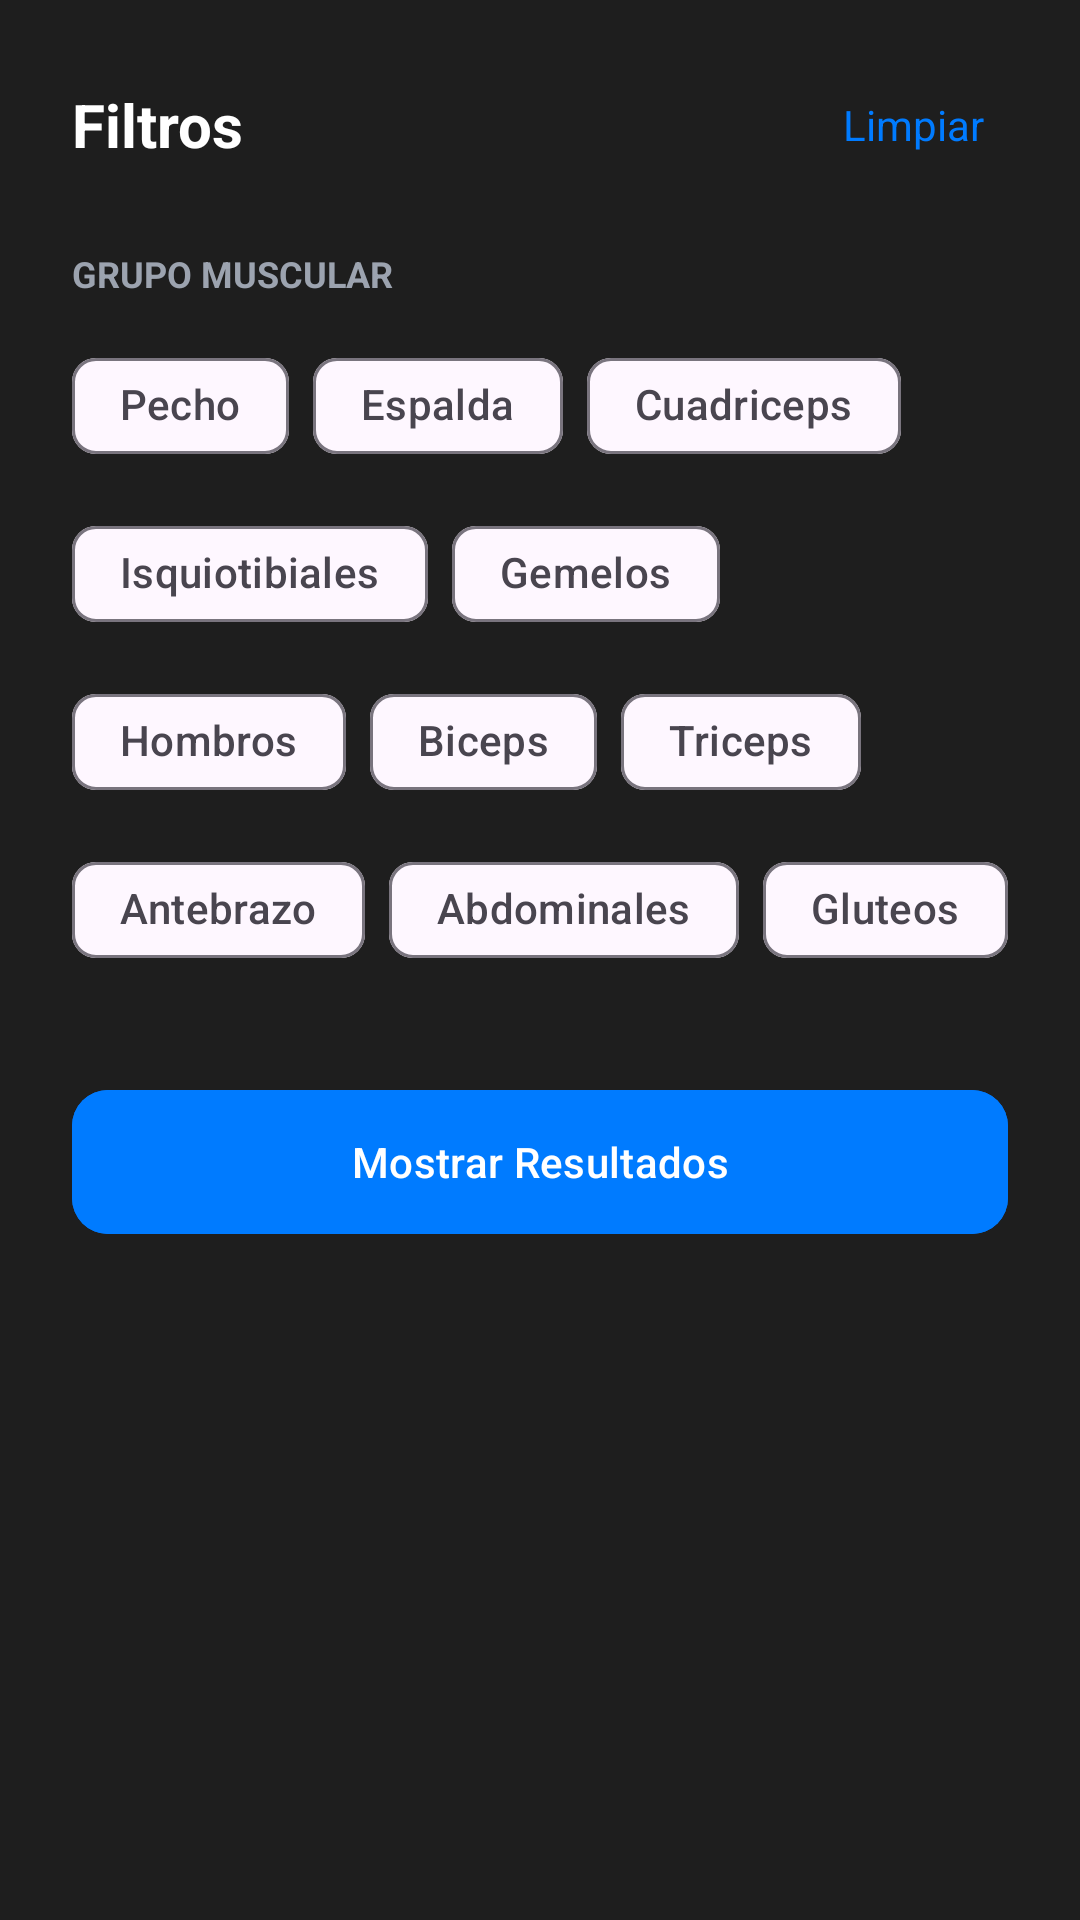

The Android layout XML behind this screen, and the referenced resources:
<!-- AndroidManifest.xml: application theme Theme.Fortium -->
<!-- res/layout/bottom_sheet_exercise_filters.xml -->
<?xml version="1.0" encoding="utf-8"?>
<LinearLayout xmlns:android="http://schemas.android.com/apk/res/android"
    xmlns:app="http://schemas.android.com/apk/res-auto"
    android:layout_width="match_parent"
    android:layout_height="wrap_content"
    android:background="@color/gray_800"
    android:orientation="vertical"
    android:padding="24dp">

    <RelativeLayout
        android:layout_width="match_parent"
        android:layout_height="wrap_content">

        <TextView
            android:layout_width="wrap_content"
            android:layout_height="wrap_content"
            android:layout_centerVertical="true"
            android:text="@string/bottomSheetExerciseFilters_tv_titulo"
            android:textColor="@color/white"
            android:textSize="20sp"
            android:textStyle="bold" />

        <TextView
            android:id="@+id/btnClearFilters"
            android:layout_width="wrap_content"
            android:layout_height="wrap_content"
            android:layout_alignParentEnd="true"
            android:layout_centerVertical="true"
            android:background="?attr/selectableItemBackground"
            android:padding="8dp"
            android:text="@string/bottomSheetExerciseFilters_tv_limpiar"
            android:textColor="@color/blue_400"
            android:textSize="14sp" />
    </RelativeLayout>

    <TextView
        android:layout_width="wrap_content"
        android:layout_height="wrap_content"
        android:layout_marginTop="24dp"
        android:text="@string/bottomSheetExerciseFilters_tv_grupos"
        android:textColor="@color/gray_400"
        android:textSize="12sp"
        android:textStyle="bold" />

    <com.google.android.material.chip.ChipGroup
        android:id="@+id/chipGroupFilterMuscle"
        android:layout_width="match_parent"
        android:layout_height="wrap_content"
        android:layout_marginTop="12dp"
        app:singleSelection="true">

        <com.google.android.material.chip.Chip
            style="@style/Widget.Material3.Chip.Filter"
            android:layout_width="wrap_content"
            android:layout_height="wrap_content"
            android:text="@string/bottomSheetExerciseFilters_tv_pecho" />

        <com.google.android.material.chip.Chip
            style="@style/Widget.Material3.Chip.Filter"
            android:layout_width="wrap_content"
            android:layout_height="wrap_content"
            android:text="@string/bottomSheetExerciseFilters_tv_espalda" />

        <com.google.android.material.chip.Chip
            style="@style/Widget.Material3.Chip.Filter"
            android:layout_width="wrap_content"
            android:layout_height="wrap_content"
            android:text="@string/bottomSheetExerciseFilters_tv_quads" />

        <com.google.android.material.chip.Chip
            style="@style/Widget.Material3.Chip.Filter"
            android:layout_width="wrap_content"
            android:layout_height="wrap_content"
            android:text="@string/bottomSheetExerciseFilters_tv_isquio" />

        <com.google.android.material.chip.Chip
            style="@style/Widget.Material3.Chip.Filter"
            android:layout_width="wrap_content"
            android:layout_height="wrap_content"
            android:text="@string/bottomSheetExerciseFilters_tv_gemelos" />

        <com.google.android.material.chip.Chip
            style="@style/Widget.Material3.Chip.Filter"
            android:layout_width="wrap_content"
            android:layout_height="wrap_content"
            android:text="@string/bottomSheetExerciseFilters_tv_hombros" />

        <com.google.android.material.chip.Chip
            style="@style/Widget.Material3.Chip.Filter"
            android:layout_width="wrap_content"
            android:layout_height="wrap_content"
            android:text="@string/bottomSheetExerciseFilters_tv_biceps" />

        <com.google.android.material.chip.Chip
            style="@style/Widget.Material3.Chip.Filter"
            android:layout_width="wrap_content"
            android:layout_height="wrap_content"
            android:text="@string/bottomSheetExerciseFilters_tv_triceps" />

        <com.google.android.material.chip.Chip
            style="@style/Widget.Material3.Chip.Filter"
            android:layout_width="wrap_content"
            android:layout_height="wrap_content"
            android:text="@string/bottomSheetExerciseFilters_tv_antebrazo" />

        <com.google.android.material.chip.Chip
            style="@style/Widget.Material3.Chip.Filter"
            android:layout_width="wrap_content"
            android:layout_height="wrap_content"
            android:text="@string/bottomSheetExerciseFilters_tv_abs" />

        <com.google.android.material.chip.Chip
            style="@style/Widget.Material3.Chip.Filter"
            android:layout_width="wrap_content"
            android:layout_height="wrap_content"
            android:text="@string/bottomSheetExerciseFilters_tv_gluteos" />


    </com.google.android.material.chip.ChipGroup>

    <com.google.android.material.button.MaterialButton
        android:id="@+id/btnApplyFilters"
        android:layout_width="match_parent"
        android:layout_height="56dp"
        android:layout_marginTop="32dp"
        android:textColor="@color/white"
        android:text="@string/bottomSheetExerciseFilters_tv_resultados"
        android:backgroundTint="@color/blue_400"
        app:cornerRadius="12dp" />

</LinearLayout>
<!-- resources referenced by this layout -->
<resources>
  <color name="blue_400">#007BFF</color>
  <color name="gray_400">#9CA3AF</color>
  <color name="gray_800">#1E1E1E</color>
  <color name="white">#FFFFFF</color>
  <string name="bottomSheetExerciseFilters_tv_abs">Abdominales</string>
  <string name="bottomSheetExerciseFilters_tv_antebrazo">Antebrazo</string>
  <string name="bottomSheetExerciseFilters_tv_biceps">Biceps</string>
  <string name="bottomSheetExerciseFilters_tv_espalda">Espalda</string>
  <string name="bottomSheetExerciseFilters_tv_gemelos">Gemelos</string>
  <string name="bottomSheetExerciseFilters_tv_gluteos">Gluteos</string>
  <string name="bottomSheetExerciseFilters_tv_grupos">GRUPO MUSCULAR</string>
  <string name="bottomSheetExerciseFilters_tv_hombros">Hombros</string>
  <string name="bottomSheetExerciseFilters_tv_isquio">Isquiotibiales</string>
  <string name="bottomSheetExerciseFilters_tv_limpiar">Limpiar</string>
  <string name="bottomSheetExerciseFilters_tv_pecho">Pecho</string>
  <string name="bottomSheetExerciseFilters_tv_quads">Cuadriceps</string>
  <string name="bottomSheetExerciseFilters_tv_resultados">Mostrar Resultados</string>
  <string name="bottomSheetExerciseFilters_tv_titulo">Filtros</string>
  <string name="bottomSheetExerciseFilters_tv_triceps">Triceps</string>
  <style name="Theme.Fortium" parent="Base.Theme.Fortium" />
  <style name="Base.Theme.Fortium" parent="Theme.Material3.DayNight.NoActionBar">
          
          
      </style>
</resources>
